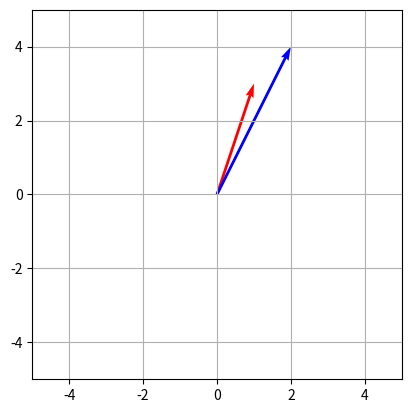

Recreate this plot in Python. (Note: this script raises an exception after producing the figure.)
import numpy as np
import matplotlib.pyplot as plt

# 行列を定義
A = np.array([[1, 2], [3, 4]])

# 原点
origin = np.zeros(2)

# プロット
plt.quiver(*origin, A[0,0], A[1,0], angles='xy', scale_units='xy', scale=1, color='r')
plt.quiver(*origin, A[0,1], A[1,1], angles='xy', scale_units='xy', scale=1, color='b')

# グラフのスケールを設定
plt.xlim(-5, 5)
plt.ylim(-5, 5)

# グリッドを表示
plt.grid()

# アスペクト比を等しく
plt.gca().set_aspect('equal', adjustable='box')

plt.savefig('section03/images/matrix.png')